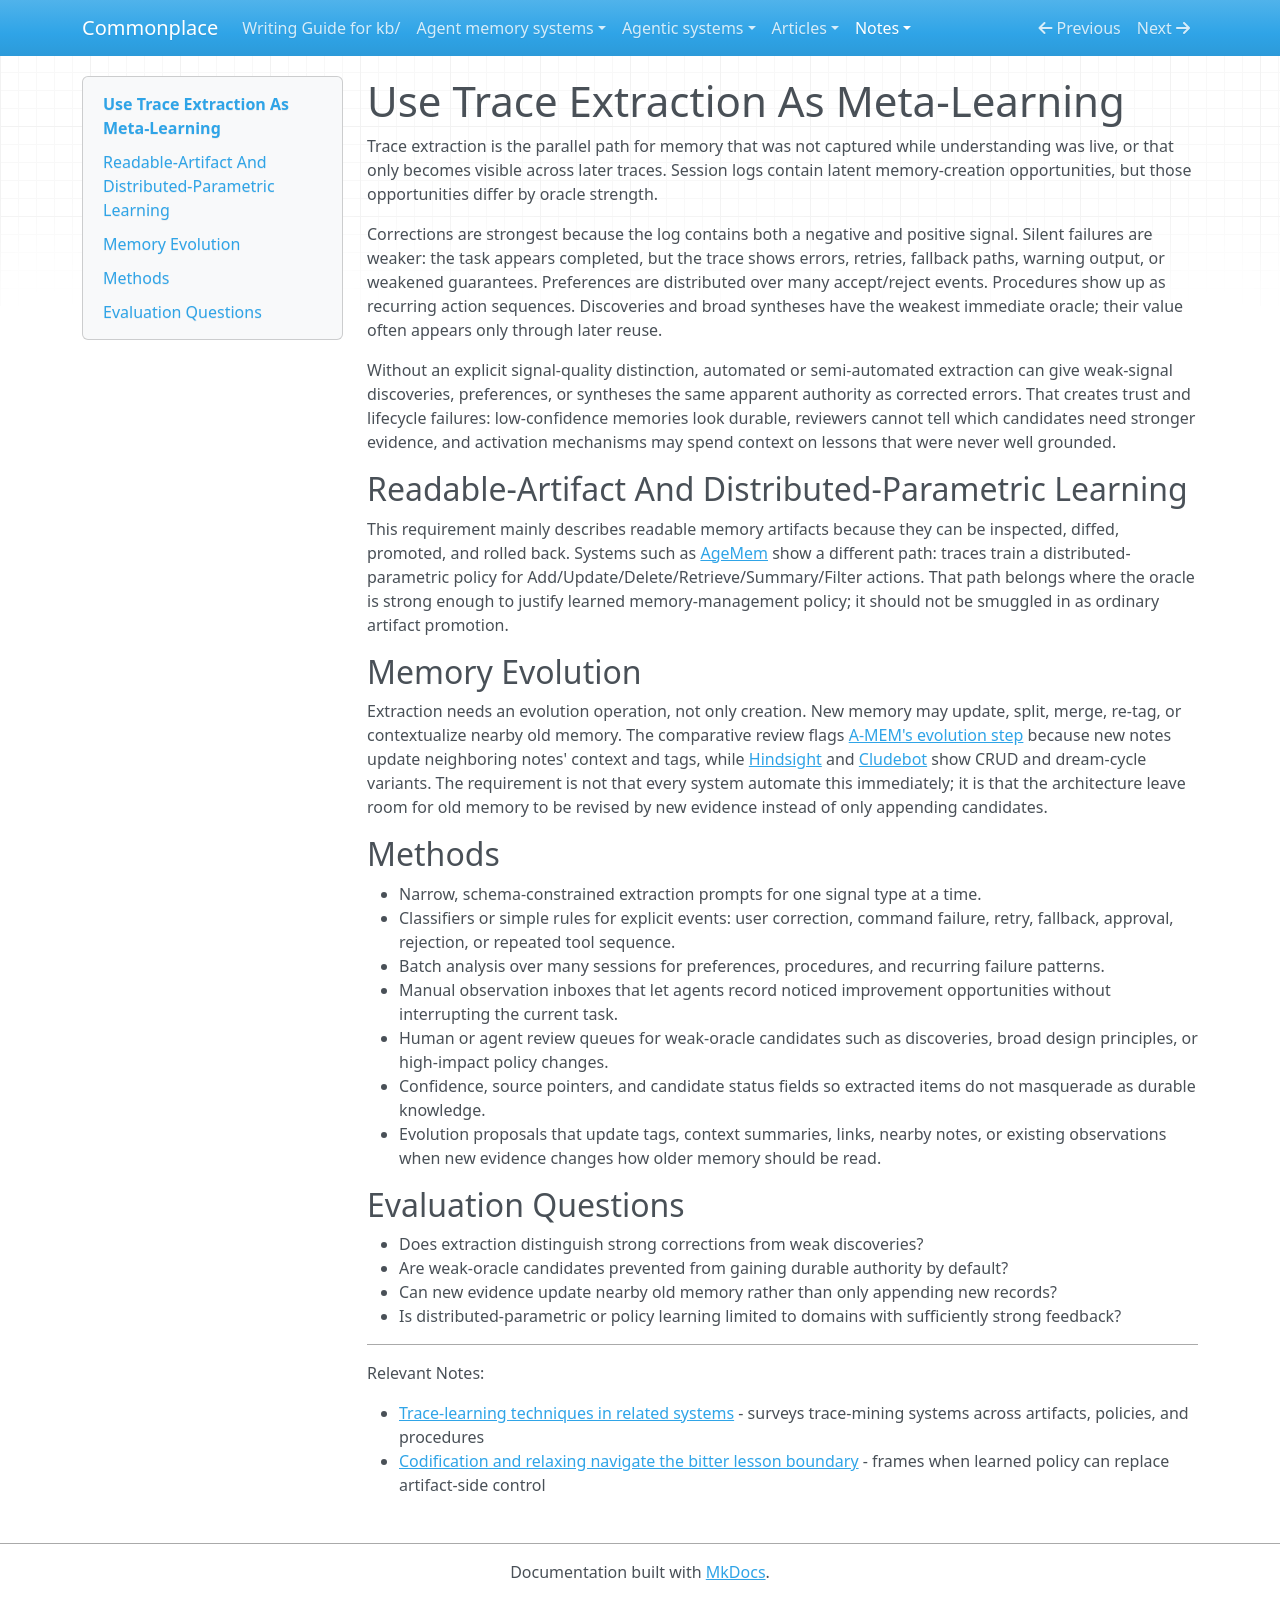

repository: zby/commonplace · page: notes/agent-memory-requirements/use-trace-extraction-as-meta-learning/index.html · generator: mkdocs

---
description: "Trace extraction is an after-the-fact learning path that must respect signal quality, review, and readable-artifact versus distributed-parametric learning boundaries"
type: types/note.md
traits: [has-external-sources]
tags: [agent-memory, context-engineering, learning-theory, continual-learning, improvement-loop, self-improving-systems]
---

# Use Trace Extraction As Meta-Learning

Trace extraction is the parallel path for memory that was not captured while understanding was live, or that only becomes visible across later traces. Session logs contain latent memory-creation opportunities, but those opportunities differ by oracle strength.

Corrections are strongest because the log contains both a negative and positive signal. Silent failures are weaker: the task appears completed, but the trace shows errors, retries, fallback paths, warning output, or weakened guarantees. Preferences are distributed over many accept/reject events. Procedures show up as recurring action sequences. Discoveries and broad syntheses have the weakest immediate oracle; their value often appears only through later reuse.

Without an explicit signal-quality distinction, automated or semi-automated extraction can give weak-signal discoveries, preferences, or syntheses the same apparent authority as corrected errors. That creates trust and lifecycle failures: low-confidence memories look durable, reviewers cannot tell which candidates need stronger evidence, and activation mechanisms may spend context on lessons that were never well grounded.

## Readable-Artifact And Distributed-Parametric Learning

This requirement mainly describes readable memory artifacts because they can be inspected, diffed, promoted, and rolled back. Systems such as [AgeMem](../../agent-memory-systems/lightweight/agemem.md) show a different path: traces train a distributed-parametric policy for Add/Update/Delete/Retrieve/Summary/Filter actions. That path belongs where the oracle is strong enough to justify learned memory-management policy; it should not be smuggled in as ordinary artifact promotion.

## Memory Evolution

Extraction needs an evolution operation, not only creation. New memory may update, split, merge, re-tag, or contextualize nearby old memory. The comparative review flags [A-MEM's evolution step](../../agent-memory-systems/agentic-memory-systems-comparative-review.md) because new notes update neighboring notes' context and tags, while [Hindsight](../../agent-memory-systems/reviews/hindsight.md) and [Cludebot](../../agent-memory-systems/reviews/cludebot.md) show CRUD and dream-cycle variants. The requirement is not that every system automate this immediately; it is that the architecture leave room for old memory to be revised by new evidence instead of only appending candidates.

## Methods

- Narrow, schema-constrained extraction prompts for one signal type at a time.
- Classifiers or simple rules for explicit events: user correction, command failure, retry, fallback, approval, rejection, or repeated tool sequence.
- Batch analysis over many sessions for preferences, procedures, and recurring failure patterns.
- Manual observation inboxes that let agents record noticed improvement opportunities without interrupting the current task.
- Human or agent review queues for weak-oracle candidates such as discoveries, broad design principles, or high-impact policy changes.
- Confidence, source pointers, and candidate status fields so extracted items do not masquerade as durable knowledge.
- Evolution proposals that update tags, context summaries, links, nearby notes, or existing observations when new evidence changes how older memory should be read.

## Evaluation Questions

- Does extraction distinguish strong corrections from weak discoveries?
- Are weak-oracle candidates prevented from gaining durable authority by default?
- Can new evidence update nearby old memory rather than only appending new records?
- Is distributed-parametric or policy learning limited to domains with sufficiently strong feedback?

---

Relevant Notes:

- [Trace-learning techniques in related systems](../../agent-memory-systems/trace-learning-techniques-in-related-systems.md) - surveys trace-mining systems across artifacts, policies, and procedures
- [Codification and relaxing navigate the bitter lesson boundary](../codification-and-relaxing-navigate-the-bitter-lesson-boundary.md) - frames when learned policy can replace artifact-side control
